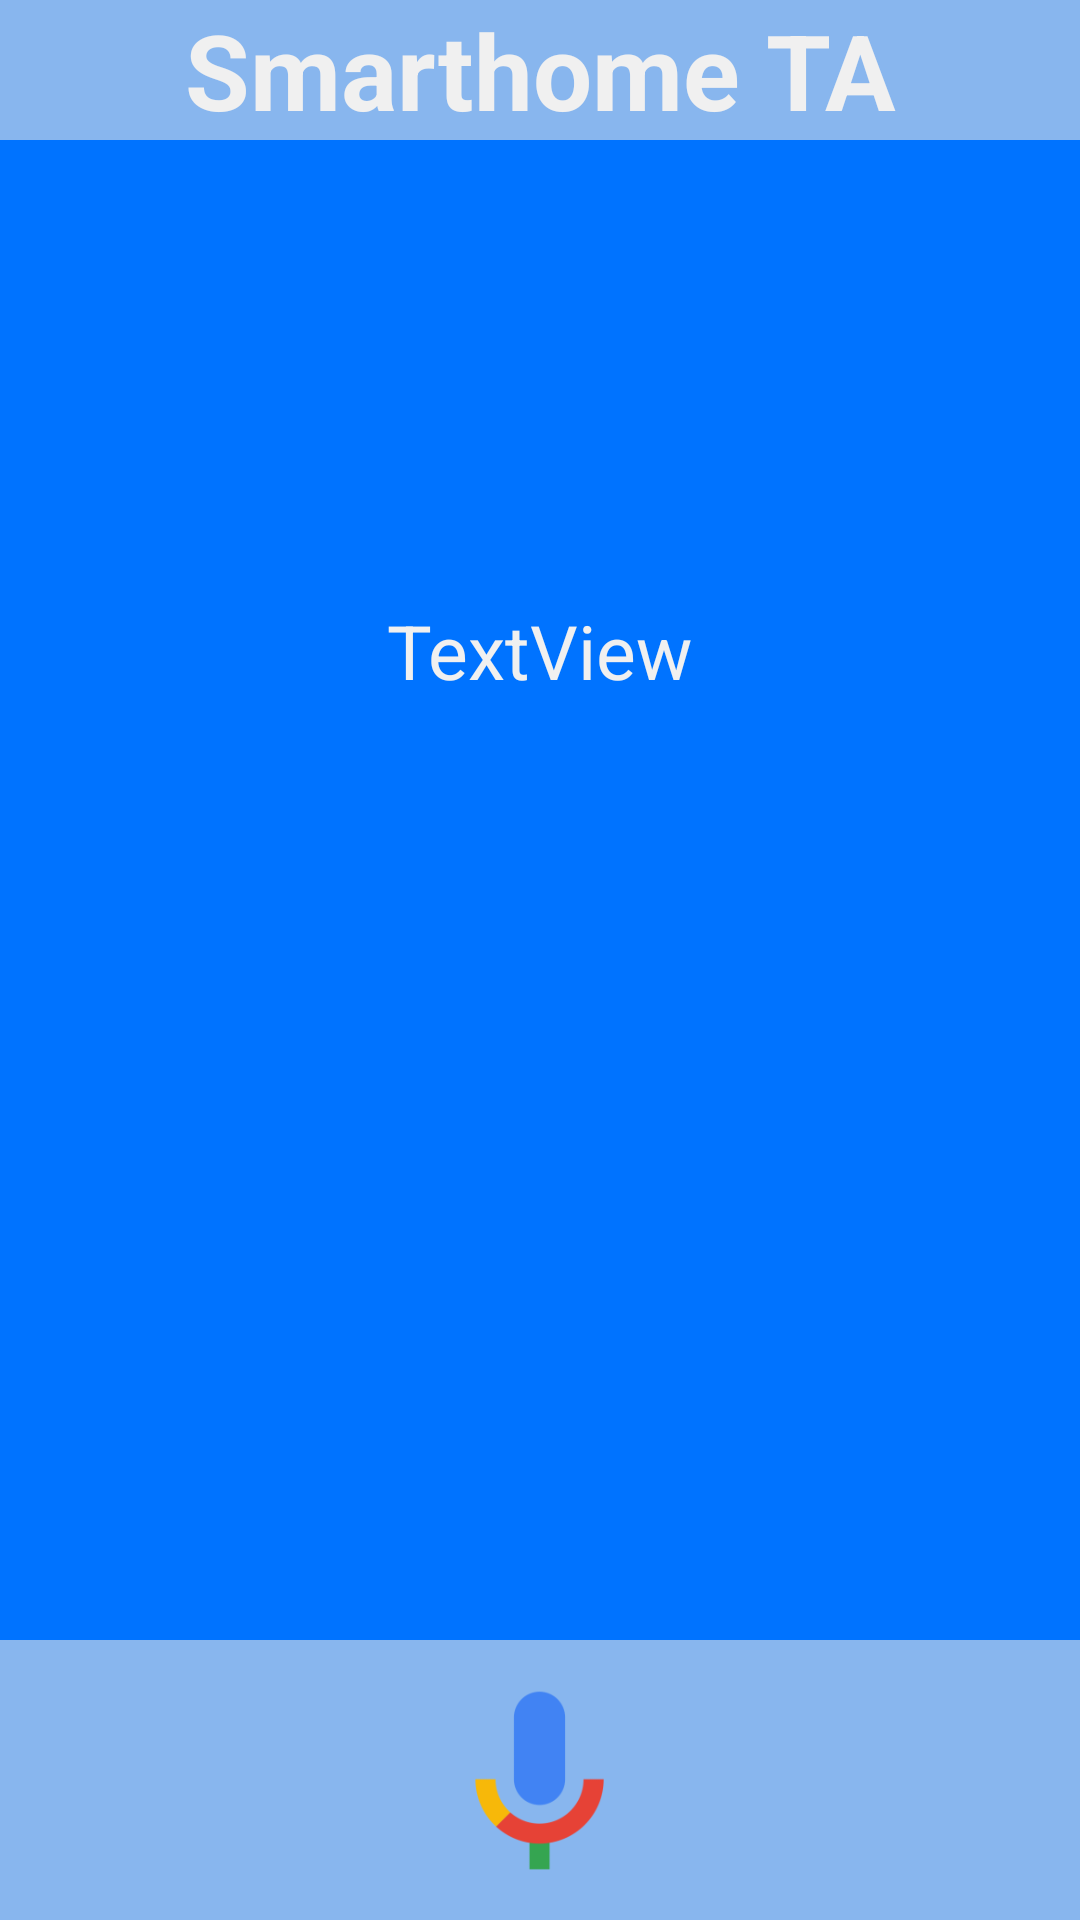

Produce the Android XML layout that renders to this screen, including the resource entries it uses.
<!-- AndroidManifest.xml: application theme Theme.Smarthome_TA -->
<!-- res/layout/activity_third.xml -->
<?xml version="1.0" encoding="utf-8"?>
<RelativeLayout
    xmlns:android="http://schemas.android.com/apk/res/android"
    xmlns:tools="http://schemas.android.com/tools"
    xmlns:app="http://schemas.android.com/apk/res-auto"
    android:layout_width="match_parent"
    android:layout_height="match_parent"
    android:layout_gravity="center_vertical"
    android:background="#0073FF"
    tools:context=".MainActivity">

    <RelativeLayout
        android:id="@+id/header"
        android:layout_width="match_parent"
        android:layout_height="wrap_content"
        android:gravity="center_horizontal"
        android:layout_marginBottom="100dp"
        android:background="#88B6EE">


        <TextView
            android:layout_width="match_parent"
            android:layout_height="wrap_content"
            android:text="Smarthome TA"
            android:textAlignment="center"
            android:textColor="#F0F0F0"
            android:textSize="17pt"
            android:textStyle="bold" />

    </RelativeLayout>

    <TextView
        android:id="@+id/TextResult"
        android:layout_width="wrap_content"
        android:layout_height="wrap_content"
        android:layout_below="@id/header"
        android:layout_alignParentTop="true"
        android:layout_centerHorizontal="true"
        android:layout_marginVertical="200dp"
        android:textColor="#F0F0F0"

        android:layout_marginLeft="500dp"
        android:layout_marginTop="295dp"
        android:text="TextView"
        android:textSize="25dp" />



    <RelativeLayout
        android:layout_marginTop="400dp"
        android:id="@+id/voicebox"
        android:layout_below="@id/header"
        android:layout_width="match_parent"
        android:layout_height="wrap_content"
        android:gravity="center_horizontal"
        android:background="#88B6EE">

        <LinearLayout
            android:layout_width="wrap_content"
            android:layout_height="wrap_content"
            android:gravity="center_vertical">




            <ImageView
                android:id="@+id/btnSpeak2"
                android:layout_width="100dp"
                android:layout_height="101dp"
                android:layout_alignParentBottom="true"
                android:layout_centerHorizontal="true"
                android:gravity="center"
                android:onClick="getSpeechInput"
                android:src="@mipmap/ic_mic_foreground"/>



        </LinearLayout>

    </RelativeLayout>


</RelativeLayout>
<!-- resources referenced by this layout -->
<resources>
  <!-- mipmap ic_mic_foreground: png bitmap (mipmap-xhdpi, 2979 bytes) -->
  <style name="Theme.Smarthome_TA" parent="Theme.MaterialComponents.DayNight.DarkActionBar">
          
          <item name="colorPrimary">@color/purple_500</item>
          <item name="colorPrimaryVariant">@color/purple_700</item>
          <item name="colorOnPrimary">@color/white</item>
          
          <item name="colorSecondary">@color/teal_200</item>
          <item name="colorSecondaryVariant">@color/teal_700</item>
          <item name="colorOnSecondary">@color/black</item>
          
          <item name="android:statusBarColor" tools:targetApi="21">?attr/colorPrimaryVariant</item>
          
      </style>
  <!-- not gathered from this repository: default colours our renderer supplied (Android Studio template values) -->
  <color name="purple_500">#FF6200EE</color>
  <color name="purple_700">#FF3700B3</color>
  <color name="teal_200">#FF03DAC5</color>
  <color name="teal_700">#FF018786</color>
  <color name="black">#FF000000</color>
  <color name="white">#FFFFFFFF</color>
</resources>
